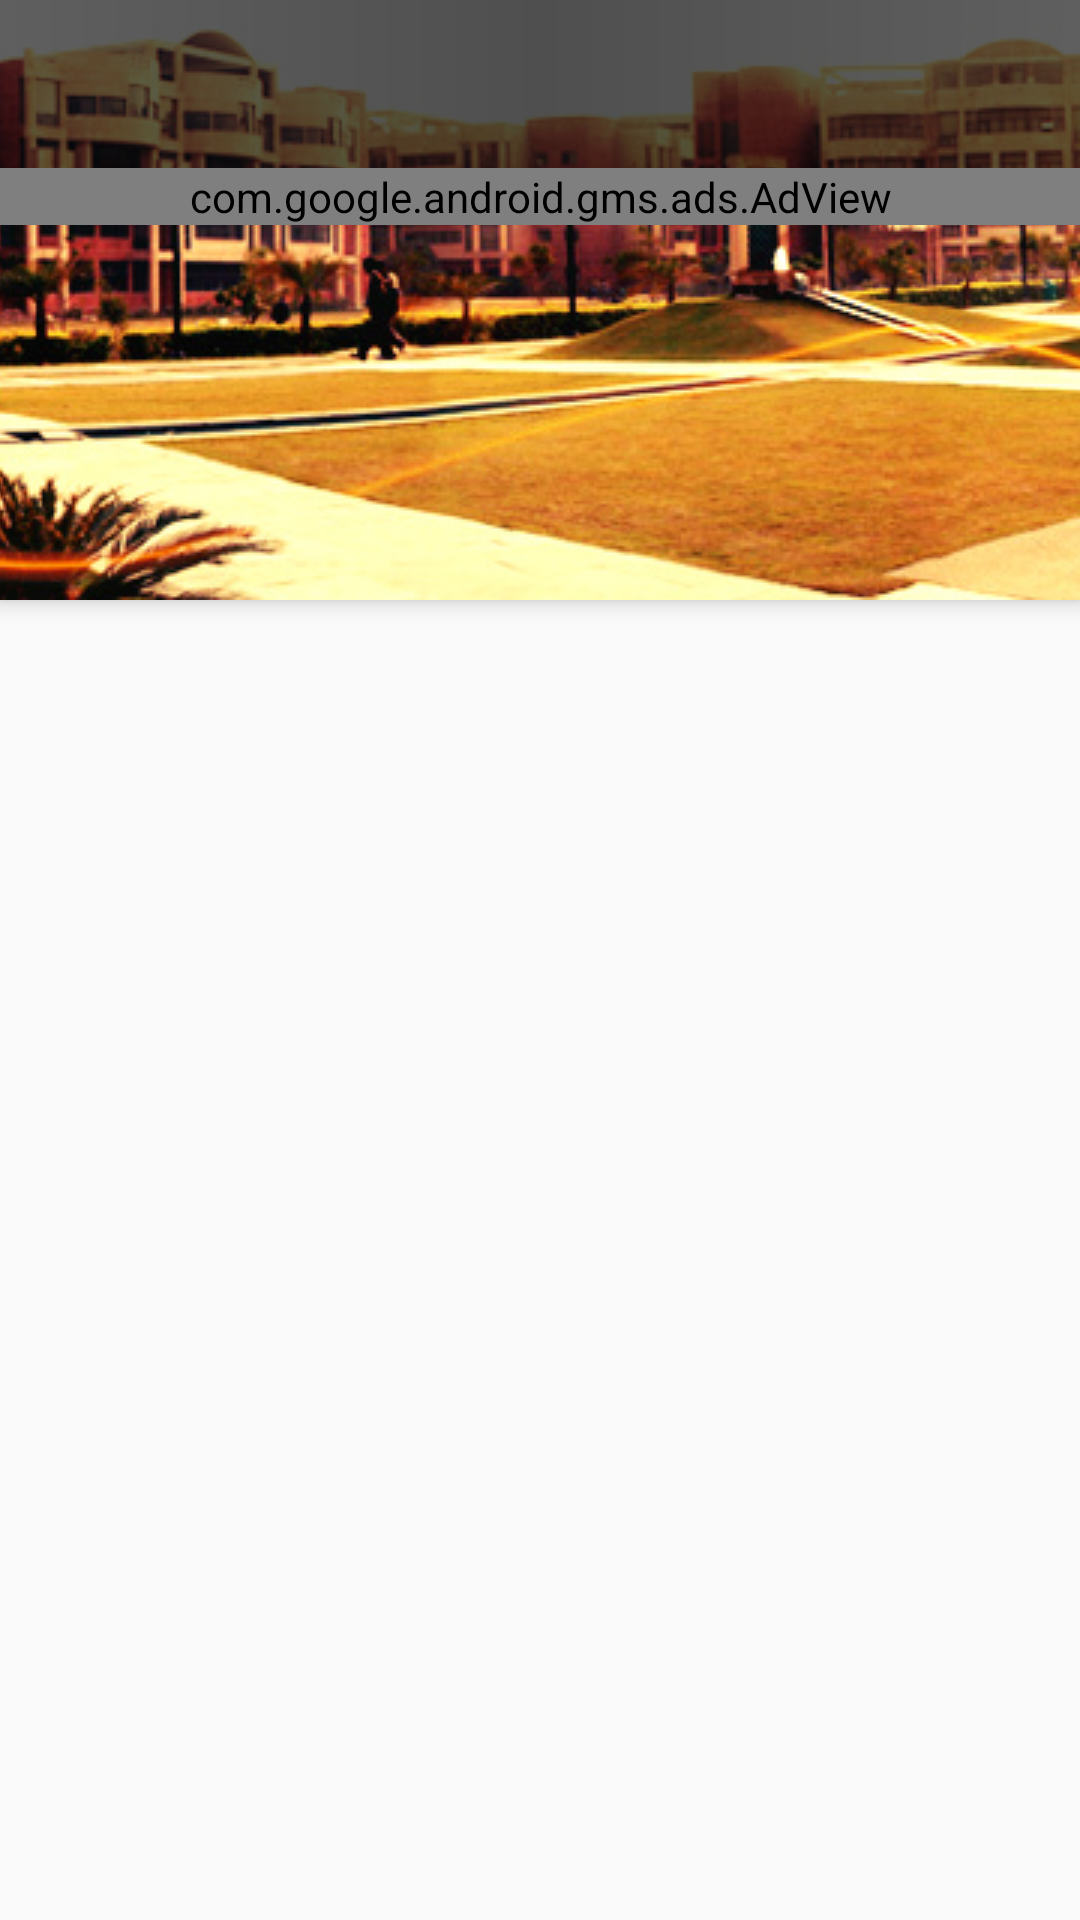

Android layout source for this screen:
<!-- AndroidManifest.xml: application theme AppTheme -->
<!-- res/layout/toolbar.xml -->
<?xml version="1.0" encoding="utf-8"?>
<FrameLayout xmlns:android="http://schemas.android.com/apk/res/android"
    xmlns:app="http://schemas.android.com/apk/res-auto"
    xmlns:tools="http://schemas.android.com/tools"
    android:id="@+id/root"
    android:layout_width="match_parent"
    android:layout_height="match_parent"
    android:fitsSystemWindows="true"
    tools:context=".MainActivity">

    <android.support.design.widget.CoordinatorLayout
        android:layout_width="match_parent"
        android:layout_height="match_parent">

        <android.support.design.widget.AppBarLayout
            android:id="@+id/app_bar"
            android:layout_width="match_parent"
            android:layout_height="wrap_content"
            android:fitsSystemWindows="true"
            android:theme="@style/AppTheme.AppBarOverlay">
            

            <android.support.design.widget.CollapsingToolbarLayout
                android:id="@+id/toolbar_layout"
                android:layout_width="match_parent"
                android:layout_height="match_parent"
                android:fitsSystemWindows="true"
                app:contentScrim="@color/transparent"
                app:titleEnabled="false">

                <ImageView
                    android:layout_width="match_parent"
                    android:layout_height="match_parent"
                    android:contentDescription="@string/content_description_logo"
                    android:scaleType="centerCrop"
                    android:src="@drawable/header"
                    app:layout_collapseMode="parallax" />

                
                
                
                

                <android.support.v7.widget.Toolbar
                    android:id="@+id/toolbar"
                    android:layout_width="match_parent"
                    android:layout_height="?attr/actionBarSize"
                    android:background="@drawable/ui_toolbar_shadow"
                    app:layout_collapseMode="pin"
                    app:popupTheme="@style/AppTheme.PopupOverlay" />

            </android.support.design.widget.CollapsingToolbarLayout>
        </android.support.design.widget.AppBarLayout>
    </android.support.design.widget.CoordinatorLayout>

    <include
        layout="@layout/content_main"
        android:layout_width="match_parent"
        android:layout_height="match_parent" />

</FrameLayout>
<!-- res/layout/content_main.xml (included above) -->
<?xml version="1.0" encoding="utf-8"?>
<LinearLayout xmlns:android="http://schemas.android.com/apk/res/android"
    xmlns:ads="http://schemas.android.com/apk/res-auto"
    xmlns:app="http://schemas.android.com/apk/res-auto"
    xmlns:tools="http://schemas.android.com/tools"
    android:layout_width="match_parent"
    android:layout_height="match_parent"
    android:orientation="vertical"
    android:paddingTop="?attr/actionBarSize"
    app:layout_behavior="@string/appbar_scrolling_view_behavior"
    tools:context=".MainActivity"
    tools:showIn="@layout/toolbar">

    
    
    
    
    
    

    
    
    
    
    
    

    <com.google.android.gms.ads.AdView
        android:id="@+id/adView"
        android:layout_width="match_parent"
        android:layout_height="wrap_content"
        ads:adSize="BANNER"
        ads:adUnitId="@string/banner_ad_unit_id" />

    <LinearLayout
        android:id="@+id/fragment_container"
        android:layout_width="match_parent"
        android:layout_height="match_parent"
        android:orientation="vertical" />

</LinearLayout>
<!-- resources referenced by this layout -->
<resources>
  <color name="transparent">#00000000</color>
  <!-- drawable header: jpg bitmap (drawable, 149121 bytes) -->
  <!-- drawable ui_toolbar_shadow (drawable) -->
  <?xml version="1.0" encoding="utf-8"?>
  <shape xmlns:android="http://schemas.android.com/apk/res/android">
  
      <gradient
          android:centerColor="#b0000000"
          android:endColor="#a0000000"
          android:startColor="#a0000000" />
  
  </shape>
  <string name="banner_ad_unit_id">ca-app-pub-3940256099942544/6300978111</string>
  <string name="content_description_logo">Logo</string>
  <style name="AppTheme.AppBarOverlay" parent="ThemeOverlay.AppCompat.Dark.ActionBar" />
  <style name="AppTheme.PopupOverlay" parent="ThemeOverlay.AppCompat.Light" />
  <style name="AppTheme" parent="Theme.AppCompat.Light.DarkActionBar">
          
          <item name="colorPrimary">@color/primary</item>
          <item name="colorPrimaryDark">@color/primary_dark</item>
          <item name="android:textColorPrimaryInverse">@color/primary_light</item>
          <item name="colorAccent">@color/accent</item>
          <item name="android:textColorPrimary">@color/primary_text</item>
          <item name="android:textColorSecondary">@color/secondary_text</item>
      </style>
  <color name="primary">#232323</color>
  <color name="primary_dark">#C32F2F</color>
  <color name="primary_light">#D7CCC8</color>
  <color name="accent">#F57C00</color>
  <color name="primary_text">#212121</color>
  <color name="secondary_text">#727272</color>
</resources>
